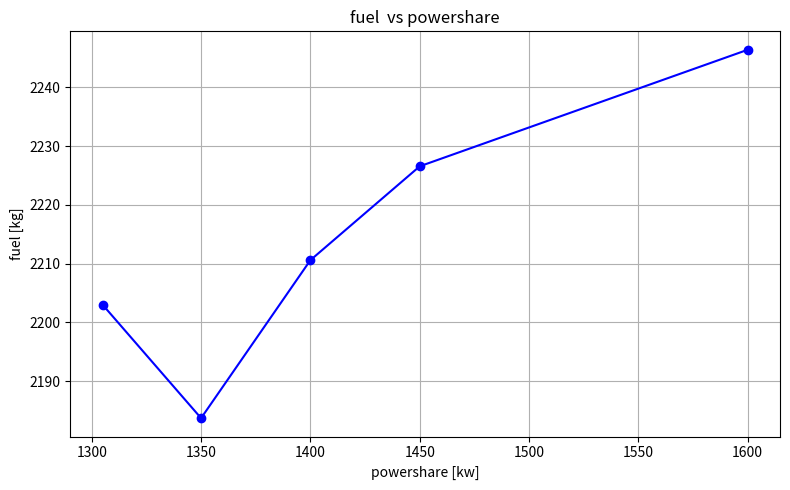
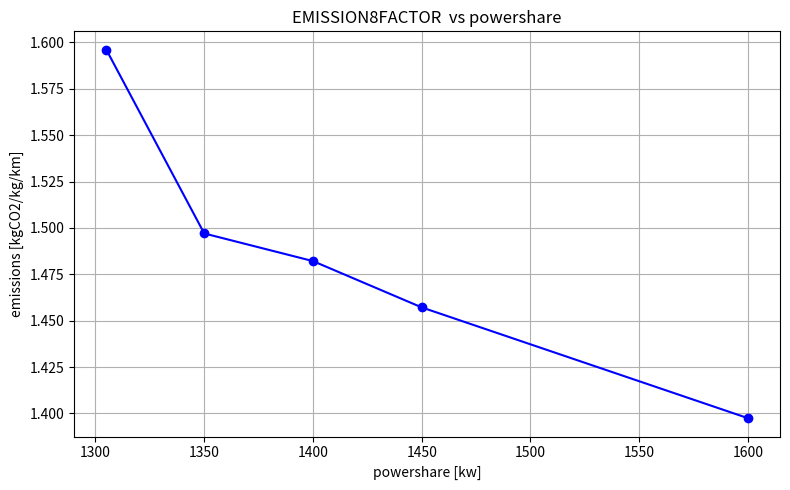

These charts were generated, in order, by the following Python code:
import numpy as np
import matplotlib.pyplot as plt

# Vettori di esempio: tempo in minuti, fuel in kg
powershare = np.array([1305, 1350, 1400, 1450, 1600])  # tempo [min]
fuel = np.array([2203, 2183.70, 2210.6, 2226.581, 2246.419])  # carburante residuo [kg]
EMISSION8FACTOR = np.array([1.596, 1.4970, 1.4821, 1.45716, 1.39746])
# Plot
plt.figure(figsize=(8, 5))
plt.plot(powershare, fuel, marker='o', color='blue', linestyle='-')

# Annotazioni
plt.title("fuel  vs powershare")
plt.xlabel("powershare [kw]")
plt.ylabel("fuel [kg]")
plt.grid(True)
plt.tight_layout()

plt.show()

plt.figure(figsize=(8, 5))
plt.plot(powershare, EMISSION8FACTOR, marker='o', color='blue', linestyle='-')

# Annotazioni
plt.title("EMISSION8FACTOR  vs powershare")
plt.xlabel("powershare [kw]")
plt.ylabel("emissions [kgCO2/kg/km]")
plt.grid(True)
plt.tight_layout()

plt.show()